Image classification data set "images" (sunyongke/woodRecognition on GitHub). Class labels (21): Cassia siamea, Cinnamomum camphora, Dalbergia bariensis, Dalbergia cochinchinensis, Dalbergia fusca, Dalbergia latifolia, Dalbergia odorifera, Dalbergia oliveri, Diospyros ebenum, Excentrodendron hsienmu, Intsia spp, Mesua ferrea, Pterocarpus erinaceus, Pterocarpus indicus, Pterocarpus macrocarpus, Pterocarpus santalinus, Taiwania flousiana, Tectona grandis, Terminalia myriocarpa, Terminalia tomentosa, Xylia dolabriformis.

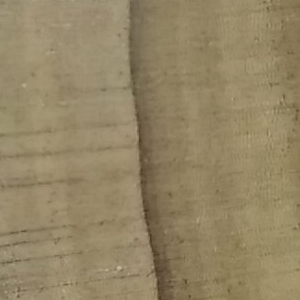
Label: Taiwania flousiana

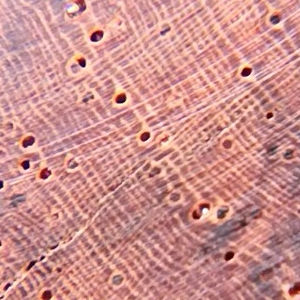
Label: Dalbergia bariensis

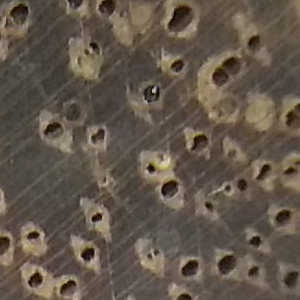
Label: Intsia spp

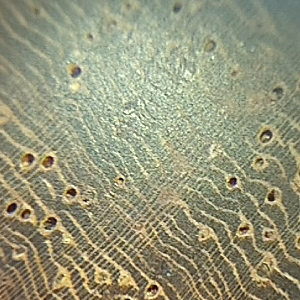
Label: Dalbergia oliveri

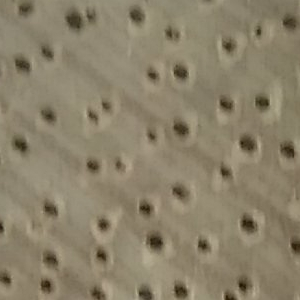
Label: Terminalia myriocarpa

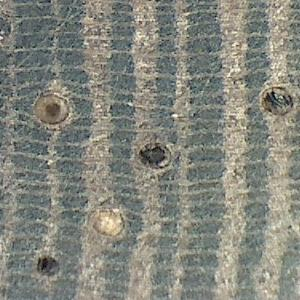
Label: Dalbergia fusca
